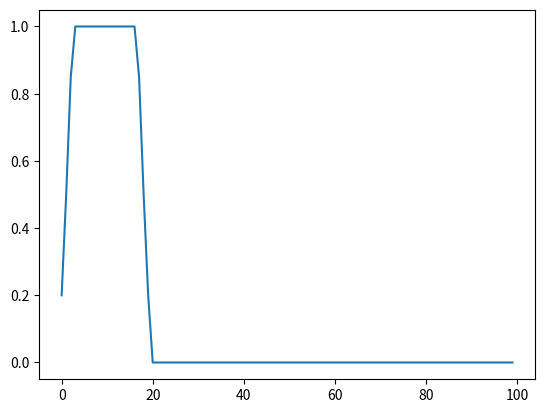
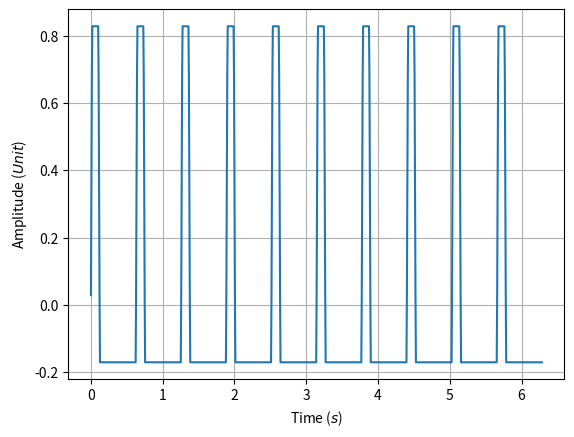
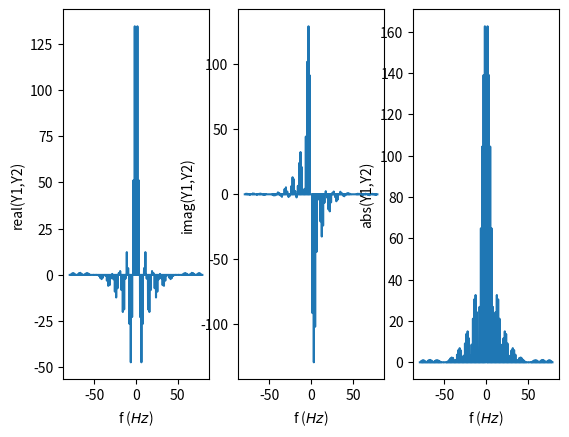
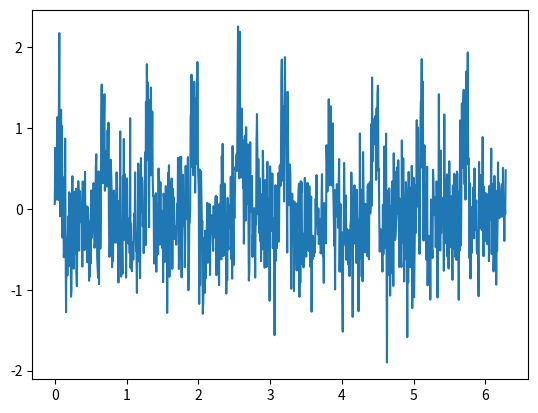
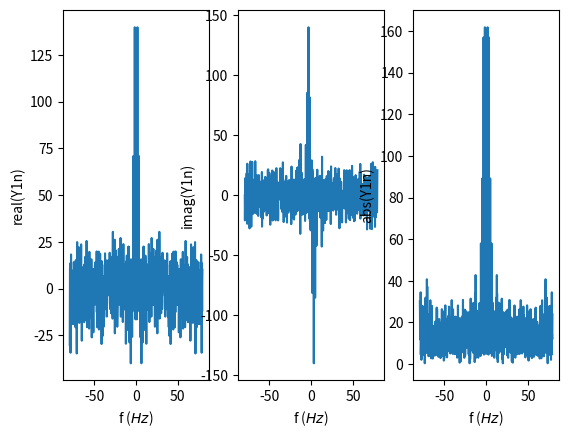
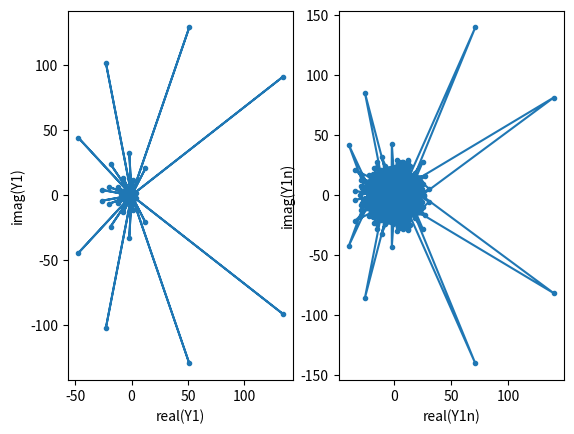

Reproduce these figures in Python, in order.
# %reset -f

import numpy as np
import matplotlib.pyplot as plt


npts=1000

#  rectangular function, rounded edges

a=1

#dc=0.1   # duty cycle
y1=a*np.ones(20)
y1[0]=0.2
y1[1]=0.5
y1[2]=0.85
y1[17]=0.85
y1[18]=0.5
y1[19]=0.2
y1=np.append(y1,np.zeros(80))

plt.figure()
plt.plot(y1)

y1=np.tile(y1,int(npts/len(y1)))
           
y1=y1-np.mean(y1)

t = np.linspace(0, 2*np.pi, npts, endpoint=True)   # time vector

plt.figure()
plt.plot(t,y1)
plt.xlabel('Time ($s$)')
plt.ylabel('Amplitude ($Unit$)')
plt.grid('on')




#ts=t[1]-t[0]
ts=(t[-1]-t[0])/(len(t)-1)    #  time sample steps 
Fs=1/ts

dt = t[1]-t[0] # dt -> temporal resolution ~ sample rate

f = np.fft.fftfreq(t.size, dt) # frequency axis
Y1 = np.fft.fft(y1)   # FFT

f=np.fft.fftshift(f)
Y1= np.fft.fftshift(Y1)


plt.figure()
plt.subplot(1,3,1)
plt.plot(f,np.real(Y1))
plt.xlabel('f ($Hz$)')
plt.ylabel('real(Y1,Y2)')
plt.subplot(1,3,2)
plt.plot(f,np.imag(Y1))
plt.xlabel('f ($Hz$)')
plt.ylabel('imag(Y1,Y2)')
plt.subplot(1,3,3)
plt.plot(f,np.abs(Y1))
plt.xlabel('f ($Hz$)')
plt.ylabel('abs(Y1,Y2)')



noise=np.random.randn(npts)*a/2

y1n=y1+noise

plt.figure()
plt.plot(t,y1n)


# FFT

dt = t[1]-t[0] # dt -> temporal resolution ~ sample rate

f = np.fft.fftfreq(t.size, dt) # frequency axis
Y1n = np.fft.fft(y1n)   # FFT

f=np.fft.fftshift(f)
Y1n= np.fft.fftshift(Y1n)


plt.figure()
plt.subplot(1,3,1)
plt.plot(f,np.real(Y1n))
plt.xlabel('f ($Hz$)')
plt.ylabel('real(Y1n)')
plt.subplot(1,3,2)
plt.plot(f,np.imag(Y1n))
plt.xlabel('f ($Hz$)')
plt.ylabel('imag(Y1n)')
plt.subplot(1,3,3)
plt.plot(f,np.abs(Y1n))
plt.xlabel('f ($Hz$)')
plt.ylabel('abs(Y1n)')


plt.figure()
plt.subplot(1,2,1)
plt.plot(np.real(Y1),np.imag(Y1),'.-')
plt.xlabel('real(Y1)')
plt.ylabel('imag(Y1)')
plt.subplot(1,2,2)
plt.plot(np.real(Y1n),np.imag(Y1n),'.-')
plt.xlabel('real(Y1n)')
plt.ylabel('imag(Y1n)')


